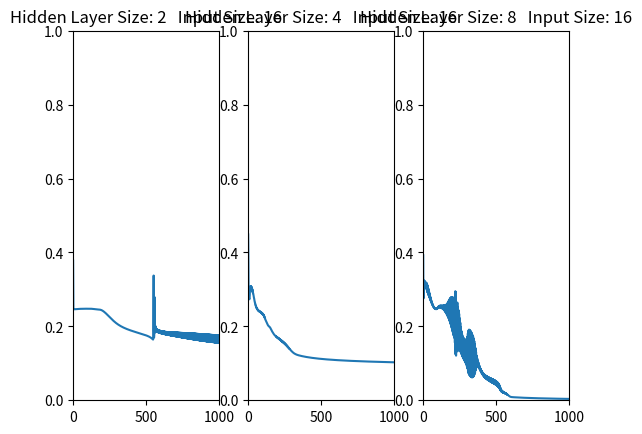
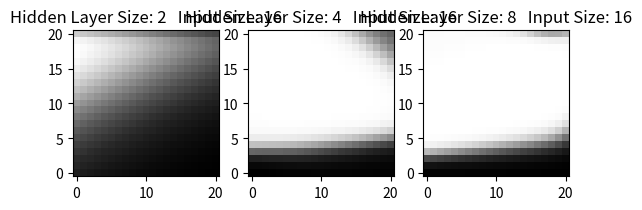
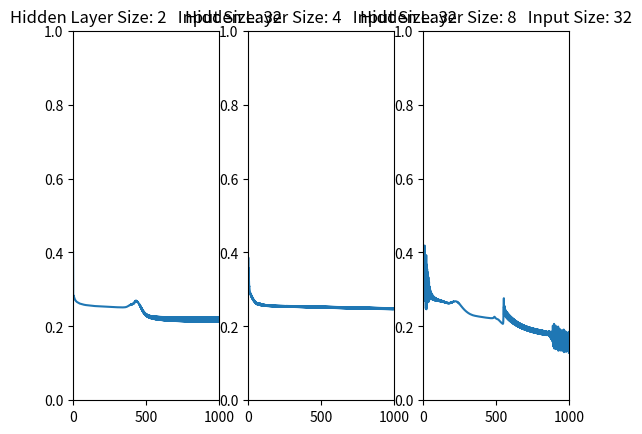
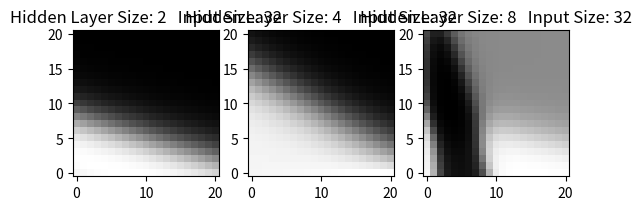
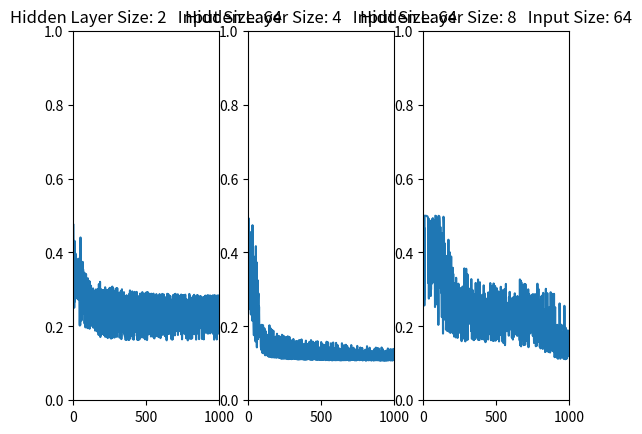
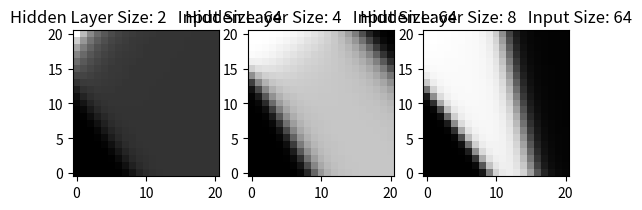

Recreate these plots in Python, in order.
import numpy as np
import math
import random
from matplotlib import pyplot as plt

# [redacted]

#   Return 2 x input_size matrix
def logistic_function(x):
    table = np.zeros(x.shape)
    if len(x.shape) > 1:
        for i in range(x.shape[0]):
            for j in range(x.shape[1]):
                table[i, j] = 1 / (1 + math.exp(-x[i, j]))
    else:
        for i in range(x.shape[0]):
            table[i] = 1 / (1 + math.exp(-x[i]))
    return table

def intoh(n):
    table = np.zeros((n, 3))
    for i in range(n):
        for j in range(3):
            table[i, j] = (4 * random.uniform(0, 1)) - 2
    return table

#   Has extra for offset
def htout(n):
    table = np.zeros(n+1)
    for i in range(n+1):
        table[i] = (4 * random.uniform(0, 1)) - 2
    return table


input_default = [[0, 0], [0, 1], [1, 0], [1, 1]]

def generate_inputs(input_size):
    normal_x = []
    offset = []

    for x in range(int(input_size/4)):
        normal_x.extend(input_default)

    for x in range(input_size):
        offset.append([-1])

    #   Generates he correct results for said inputs
    Y = np.remainder(np.sum(normal_x, axis=1), 2)
    #   Generates noise, the scale is standard deviation, so for variance of 1/4 a scale if 1/2 is required, I think.
    noise = np.random.normal(loc=0, scale=0.5, size=(input_size, 2))
    #   Adding noise
    X = normal_x + noise
    #   Adding offset as 3rd input
    X = np.append(X, offset, axis=1)
    X = np.transpose(X)

    return X, Y


# [redacted]
# X=[[-0.310691, -0.309003, 1.25774, 1.31959, -0.0897083, -0.457115,
# 1.42524, 1.43962, -0.21377, -0.16744, 0.579612, 1.90558, 0.442017,
# 0.204012, 1.75664, 0.584128],
# [0.0164278, 0.898471, -0.231735, 0.82952, -1.02045, 1.84369, 0.111823,
# 0.28365, 0.0759174, 0.985518, 0.584378, 0.434351, 0.35245, -0.0194183,
# -0.336488, 1.45608], [-1, -1, -1, -1, -1, -1, -1, -1, -1, -1, -1, -1,
# -1, -1, -1, -1]]



# [redacted]

def predict(weight_1, weight_2, X):
    offset_vector = np.full((1, len(X[0])), -1)
    hid = logistic_function( np.dot( weight_1, X ) )
    out = logistic_function( np.dot( weight_2, np.concatenate( (hid, offset_vector) ) ) )
    return out

def neural_net(hidden_layers, X, Y):
    weight_1 = intoh(hidden_layers)
    weight_2 = htout(hidden_layers)

    error_table = np.zeros(1000)
    offset_vector = np.full((1, len(X[0])), -1)

    # [redacted]
    for loop in range(1000):
        hid = logistic_function( np.dot( weight_1, X ) )
        out = logistic_function( np.dot( weight_2, np.concatenate( (hid, offset_vector) ) ) )
        error = Y - out
        error_table[loop] = np.mean(error*error)
        delta_out = error * out * (1-out)
        error_hid = np.outer(weight_2, delta_out)[0:1, :]
        delta_hid = error_hid * hid * (1-hid)
        weight_2 += np.dot( delta_out, np.transpose( np.concatenate( (hid, offset_vector) ) ) )
        weight_1 += np.dot( delta_hid, np.transpose( X ) )
        if loop % 100 == 0:
            print (error_table[loop])

    #   Plotting line graph
    global plot_count
    global input_count
    plt.figure(input_count)
    plt.subplot(1, 3, plot_count)
    plt.plot(error_table)
    plt.axis([0, 1000, 0, 1])
    plt.title('Hidden Layer Size: ' + str(hidden_layers) + '   Input Size: ' + str(len(X[0])))

    #   Plotting output mapping
    X_1 = [0, 0.1, 0.2, 0.3, 0.4, 0.5, 0.6, 0.7, 0.8, 0.9, 1]
    X_1 = np.arange(0, 1.05, 0.05)
    output_map = np.zeros((len(X_1), len(X_1)))
    for i in range(len(X_1)):
        for j in range(len(X_1)):
            output_map[i, j] = predict(weight_1, weight_2, [[X_1[i]], [X_1[j]], [-1]])
    plt.figure(input_count + 1)
    plt.subplot(1, 3, plot_count)
    plt.imshow(output_map, cmap='gray', origin='lower')
    plt.title('Hidden Layer Size: ' + str(hidden_layers) + '   Input Size: ' + str(len(X[0])))

    return weight_1, weight_2


def net_error(weight_1, weight_2, X, Y):
    out = predict(weight_1, weight_2, X)
    error = Y - out
    mse = np.mean(error*error)
    return mse
    
#   Generating testing data for the neural nets
X_test, Y_test = generate_inputs(64)

plot_count = 1
input_count = 1
same_inputs = True
for input_size in [16, 32, 64]:
    plot_count = 1
    if same_inputs == True:
        X, Y = generate_inputs(input_size)
    for hidden_layers in [2, 4, 8]:
        if same_inputs == False:
            X, Y = generate_inputs(input_size)

        weight_1, weight_2 = neural_net(hidden_layers, X, Y)
        mse = net_error(weight_1, weight_2, X_test, Y_test)
        print ('test set error: ' + str(mse))
        plot_count += 1
    input_count += 2
plt.show()


